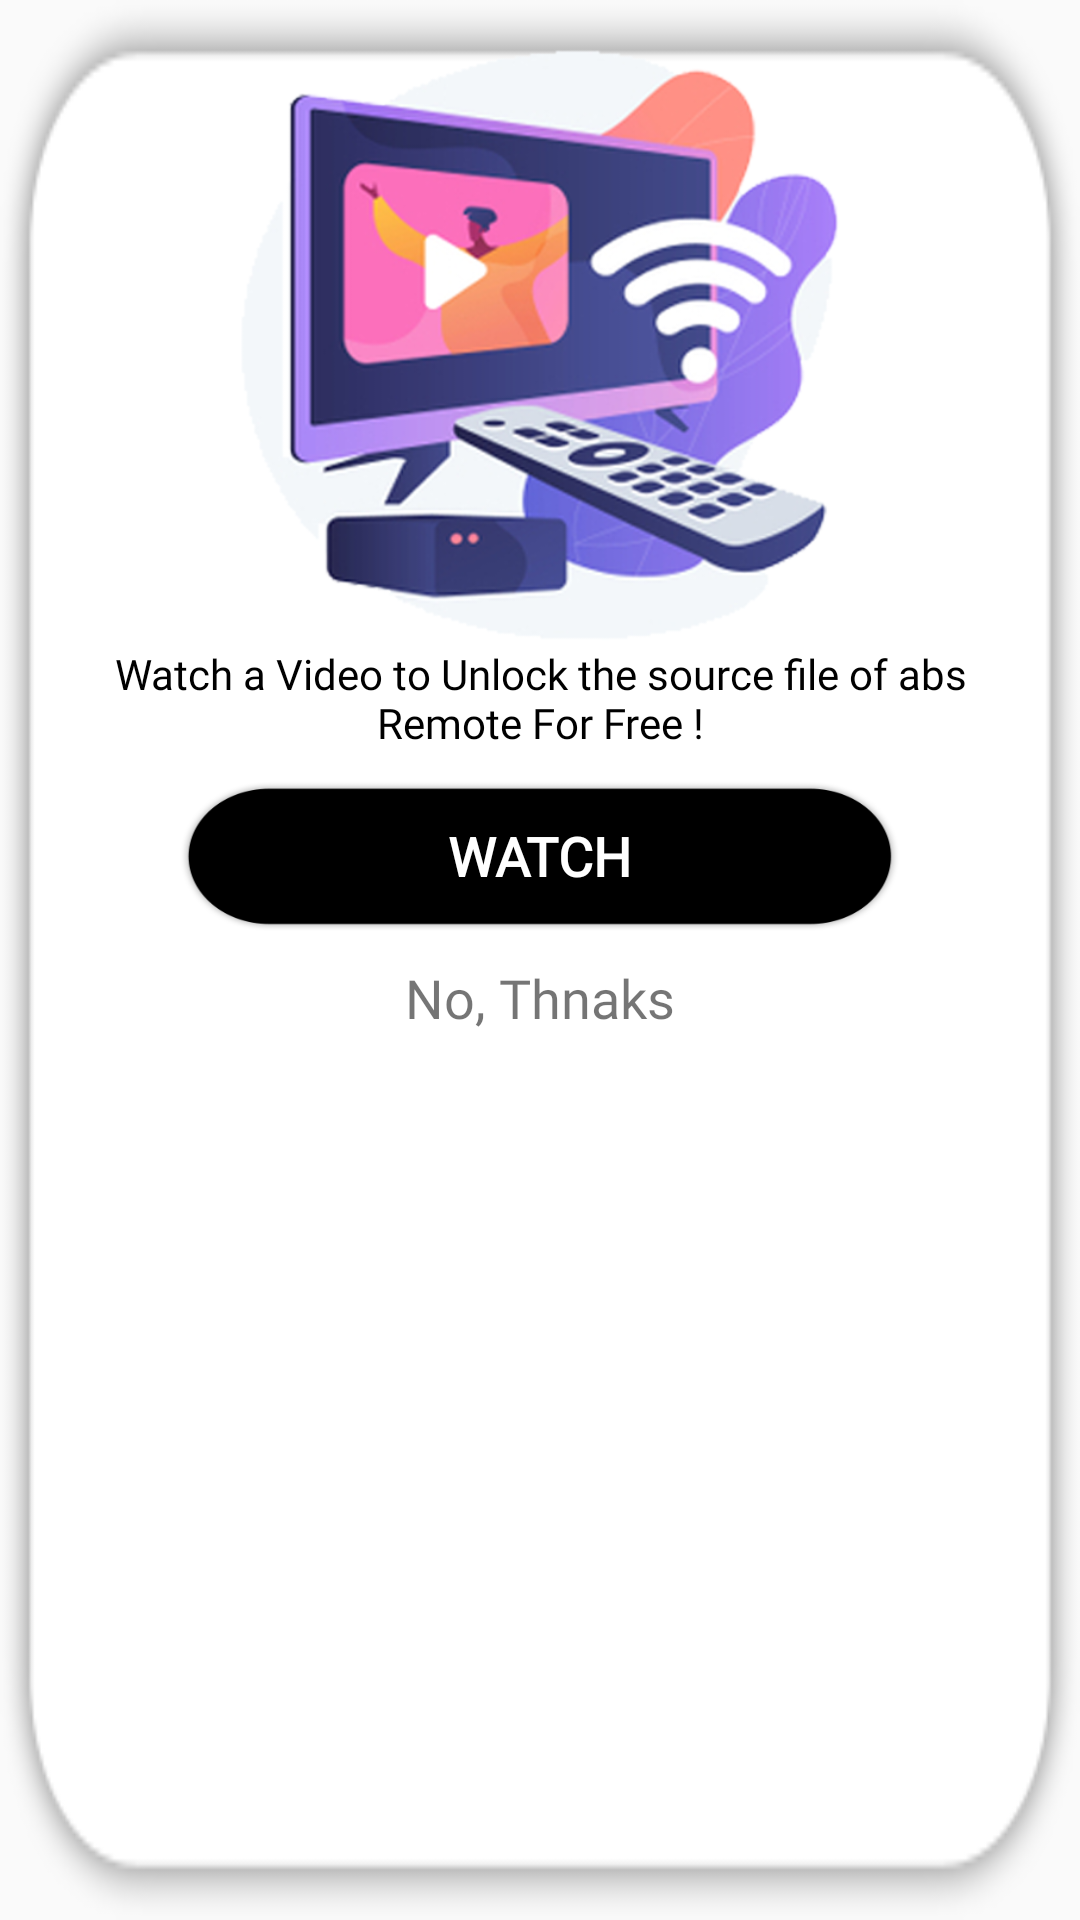

Reconstruct the res/layout file that produces this screen, plus the resources it refers to.
<!-- AndroidManifest.xml: application theme AppTheme -->
<!-- res/layout/custom_dialogbox_otp.xml -->
<?xml version="1.0" encoding="utf-8"?>
<LinearLayout xmlns:android="http://schemas.android.com/apk/res/android" xmlns:app="http://schemas.android.com/apk/res-auto" xmlns:aapt="http://schemas.android.com/aapt" android:layout_gravity="center" android:orientation="vertical" android:background="@drawable/dialoge_bg" android:layout_width="match_parent" android:layout_height="wrap_content">

    <ImageView
        android:layout_width="200dp"
        android:layout_height="200dp"
        android:layout_gravity="center_horizontal"
        android:layout_marginTop="15dp"
        android:adjustViewBounds="true"
        android:src="@drawable/dialogue_image_one" />

    <TextView
        android:layout_width="wrap_content"
        android:layout_height="wrap_content"
        android:layout_marginLeft="30dp"
        android:layout_marginRight="30dp"
        android:fontFamily="@font/avenirltstd_medium"
        android:gravity="center"
        android:text="Watch a Video to Unlock the source file of abs Remote For Free !"
        android:textColor="@color/black"
        android:textSize="14dp" />

    <RelativeLayout
        android:id="@+id/go_to_source"
        android:layout_width="match_parent"
        android:layout_height="50dp"
        android:layout_marginLeft="60dp"
        android:layout_marginTop="10dp"
        android:layout_marginRight="60dp"
        android:backgroundTint="@color/black"
        android:background="@drawable/dialoge_btn">

        <TextView
            android:layout_width="wrap_content"
            android:layout_height="wrap_content"
            android:layout_centerInParent="true"
            android:fontFamily="@font/avenirltstd_medium"
            android:text="WATCH"
            android:textColor="@color/white"
            android:textSize="18dp"
            android:textStyle="bold" />
    </RelativeLayout>

    <TextView
        android:id="@+id/no_thanks"
        android:layout_width="wrap_content"
        android:layout_height="wrap_content"
        android:layout_gravity="center_horizontal"
        android:layout_marginTop="10dp"
        android:layout_marginBottom="20dp"
        android:fontFamily="@font/avenirltstd_medium"
        android:gravity="center"
        android:text="No, Thnaks"
        android:textSize="18dp" />

</LinearLayout>
<!-- resources referenced by this layout -->
<resources>
  <color name="black">#000000</color>
  <color name="white">#FFFFFFFF</color>
  <!-- drawable dialoge_bg: png bitmap (drawable, 3299 bytes) -->
  <!-- drawable dialoge_btn: png bitmap (drawable, 71435 bytes) -->
  <!-- drawable dialogue_image_one: png bitmap (drawable, 183363 bytes) -->
  <style name="AppTheme" parent="Theme.AppCompat.Light.NoActionBar">
          
          <item name="colorPrimary">@color/colorPrimary</item>
          <item name="colorPrimaryDark">@color/colorPrimaryDark</item>
          <item name="colorAccent">@color/colorAccent</item>
      </style>
  <color name="colorPrimary">#000000</color>
  <color name="colorPrimaryDark">#000000</color>
  <color name="colorAccent">#fe0000</color>
</resources>
